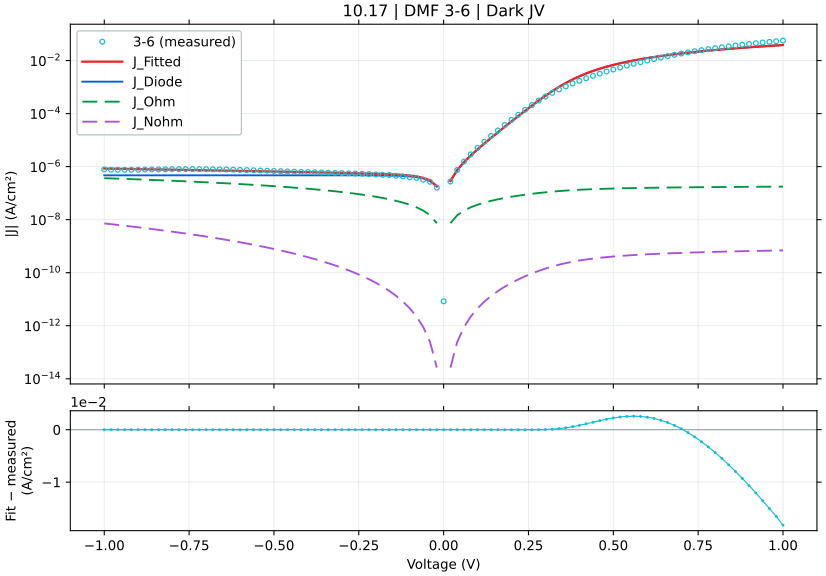

Values plotted in this chart, from the file beside it:
voltage_V, J_measured_A_cm2_signed, J_fitted_A_cm2_signed, J_diode_A_cm2_signed, J_ohmic_A_cm2_signed, J_nonohmic_A_cm2_signed, relative_error_pct, J_held_out_A_cm2_signed, J_fit_minus_measured_A_cm2
-1.0, -7.8484e-07, -8.440175088485155e-07, -4.702209532988954e-07, -3.6658394109399487e-07, -7.212614455625282e-09, 7.54, -8.464781943725566e-07, -5.917750884851551e-08
-0.98, -7.642778e-07, -8.362342491129095e-07, -4.7022095328180257e-07, -3.592522172144093e-07, -6.761078616697661e-09, 9.415, -8.381427767258485e-07, -7.195644911290949e-08
-0.96, -7.627356e-07, -8.28470813914146e-07, -4.7022095325443853e-07, -3.5192049323663314e-07, -6.329367423074325e-09, 8.618, -8.257701242203162e-07, -6.573521391414602e-08
-0.94, -7.604756e-07, -8.207267187477085e-07, -4.702209532106311e-07, -3.445887691630662e-07, -5.9169963740111645e-09, 7.923, -8.2301613310085e-07, -6.025111874770849e-08
-0.92, -7.619511e-07, -8.130014811201154e-07, -4.7022095314049937e-07, -3.372570449960983e-07, -5.523482983517615e-09, 6.7, -8.141770486364663e-07, -5.1050381120115336e-08
-0.9, -7.662667e-07, -8.052946205809241e-07, -4.702209530282246e-07, -3.2992532073810907e-07, -5.148346814590411e-09, 5.093, -8.034888621033768e-07, -3.9027920580924125e-08
-0.88, -7.769844e-07, -7.97605658754735e-07, -4.702209528484827e-07, -3.2259359639146776e-07, -4.791109514784587e-09, 2.654, -7.996957224529783e-07, -2.0621258754735042e-08
-0.86, -7.825444e-07, -7.899341193724701e-07, -4.7022095256073184e-07, -3.152618719585335e-07, -4.451294853204712e-09, 0.9443, -7.905263284066199e-07, -7.389719372470035e-09
-0.84, -7.875933e-07, -7.822795283007295e-07, -4.702209521000683e-07, -3.079301474416546e-07, -4.1284287590066535e-09, 0.6747, -7.812076216079874e-07, 5.313771699270545e-09
-0.82, -7.942689e-07, -7.746414135672636e-07, -4.702209513625868e-07, -3.0059842284316875e-07, -3.822039361508047e-09, 2.471, -7.765061836472156e-07, 1.9627486432736385e-08
-0.8, -8.0108e-07, -7.670193053793618e-07, -4.702209501819444e-07, -2.932666981654028e-07, -3.5316570320145595e-09, 4.252, -7.671661290250116e-07, 3.406069462063825e-08
-0.78, -8.042089e-07, -7.594127361299923e-07, -4.702209482918406e-07, -2.859349734106728e-07, -3.2568144274789013e-09, 5.57, -7.589263987481326e-07, 4.479616387000769e-08
-0.76, -8.066422e-07, -7.518212403833569e-07, -4.7022094526595206e-07, -2.7860324858128403e-07, -2.9970465361207037e-09, 6.796, -7.53436881456992e-07, 5.482095961664316e-08
-0.74, -8.062978e-07, -7.442443548264519e-07, -4.702209404217729e-07, -2.7127152367953127e-07, -2.7518907251477683e-09, 7.696, -7.440722991211628e-07, 6.205344517354806e-08
-0.72, -8.047244e-07, -7.366816181651042e-07, -4.7022093266667166e-07, -2.639397987076993e-07, -2.5208867907332736e-09, 8.455, -7.366451827135414e-07, 6.804278183489581e-08
-0.7, -8.001067e-07, -7.291325709299257e-07, -4.702209202514424e-07, -2.566080736680639e-07, -2.303577010419369e-09, 8.871, -7.304773246327938e-07, 7.09741290700743e-08
-0.68, -7.950444e-07, -7.215967551367902e-07, -4.702209003757612e-07, -2.492763485628935e-07, -2.0995061981355286e-09, 9.238, -7.212210304934265e-07, 7.344764486320984e-08
-0.66, -7.870489e-07, -7.140737137130502e-07, -4.7022086855655794e-07, -2.419446233944518e-07, -1.908221762040484e-09, 9.272, -7.143639346575989e-07, 7.297518628694974e-08
-0.64, -7.775067e-07, -7.065629895472575e-07, -4.702208176168347e-07, -2.3461289816500304e-07, -1.7292737654198505e-09, 9.125, -7.076171423835993e-07, 7.094371045274248e-08
-0.62, -7.670267e-07, -6.990641239345714e-07, -4.70220736066854e-07, -2.2728117287681907e-07, -1.562214990898232e-09, 8.861, -6.985888287885852e-07, 6.796257606542864e-08
-0.6, -7.547244e-07, -6.91576654053012e-07, -4.702206055125644e-07, -2.199494475321923e-07, -1.4066010082553003e-09, 8.367, -6.920825007842289e-07, 6.314774594698808e-08
-0.58, -7.418444e-07, -6.841001088863462e-07, -4.7022039650671993e-07, -2.1261772213345558e-07, -1.2619902461707673e-09, 7.784, -6.848459591273566e-07, 5.774429111365376e-08
-0.56, -7.278956e-07, -6.76634002658169e-07, -4.7022006190688953e-07, -2.052859966830151e-07, -1.1279440682642635e-09, 7.042, -6.761523240520705e-07, 5.126159734183102e-08
-0.54, -7.142333e-07, -6.691778242794651e-07, -4.7021952624221893e-07, -1.9795427118340212e-07, -1.0040268538440201e-09, 6.308, -6.698002562488279e-07, 4.505547572053488e-08
-0.52, -7.0016e-07, -6.617310204117504e-07, -4.7021866869055867e-07, -1.9062254563735737e-07, -8.898060838343691e-10, 5.489, -6.621528474036911e-07, 3.8428979588249674e-08
-0.5, -6.864689e-07, -6.542929683067377e-07, -4.702172958263543e-07, -1.832908200479653e-07, -7.848524324180904e-10, 4.687, -6.53887411784197e-07, 3.217593169326229e-08
-0.48, -6.730267e-07, -6.468629322763113e-07, -4.702150979924335e-07, -1.7595909441886983e-07, -6.887398650079019e-10, 3.887, -6.475146461700774e-07, 2.6163767723688774e-08
-0.46, -6.599733e-07, -6.394399939529778e-07, -4.7021157945510364e-07, -1.6862736875461954e-07, -6.010457432546071e-10, 3.111, -6.395240439259769e-07, 2.0533306047022148e-08
-0.44, -6.475133e-07, -6.320229405877853e-07, -4.7020594658865284e-07, -1.6129564306122118e-07, -5.213509379112852e-10, 2.392, -6.317656255268196e-07, 1.5490359412214692e-08
-0.42, -6.350756e-07, -6.246100861661818e-07, -4.7019692886864816e-07, -1.539639173470255e-07, -4.492399505080921e-10, 1.648, -6.25215207966892e-07, 1.0465513833818164e-08
-0.4, -6.237711e-07, -6.171989849671822e-07, -4.701824922980792e-07, -1.4663219162414617e-07, -3.843010449568659e-10, 1.054, -6.16933529480283e-07, 6.572115032817902e-09
-0.38, -6.124356e-07, -6.09785972929177e-07, -4.7015938062803893e-07, -1.3930046591073118e-07, -3.2612639040696365e-10, 0.4326, -6.097390989931454e-07, 2.6496270708229765e-09
-0.36, -6.015911e-07, -6.023654333442987e-07, -4.7012238089277424e-07, -1.319687402346e-07, -2.743122169244343e-10, 0.1287, -6.028590801226406e-07, -7.743333442986911e-10
-0.34, -5.912089e-07, -5.949286212215614e-07, -4.700631475966145e-07, -1.2463701463906635e-07, -2.2845898588057e-10, 0.6292, -5.943043079090035e-07, -3.7197212215614024e-09
-0.32, -5.813889e-07, -5.874617811116396e-07, -4.6996832034204547e-07, -1.1730528919226072e-07, -1.881715773334437e-10, 1.045, -5.876785466950243e-07, -6.0728811116396e-09
-0.3, -5.708156e-07, -5.799431338198999e-07, -4.698165103206491e-07, -1.09973564002055e-07, -1.530594971957575e-10, 1.599, -5.802706585642839e-07, -9.12753381989981e-09
-0.28, -5.606244e-07, -5.723380523038613e-07, -4.6957347595626e-07, -1.0264183923995629e-07, -1.227371076449273e-10, 2.089, -5.713494006052142e-07, -1.171365230386132e-08
-0.26, -5.493333e-07, -5.645913386122868e-07, -4.6918439954782183e-07, -9.531011517935886e-08, -9.68238851060538e-11, 2.778, -5.651178642895222e-07, -1.5258038612286788e-08
-0.24, -5.3698e-07, -5.566148598545524e-07, -4.685615228864556e-07, -8.79783922567832e-08, -7.494471131354164e-11, 3.657, -5.567304768366181e-07, -1.9634859854552398e-08
-0.22, -5.227511e-07, -5.482677544191345e-07, -4.6756435304465304e-07, -8.0646671169914e-08, -5.673020456741223e-11, 4.881, -5.469190889436367e-07, -2.5516654419134526e-08
-0.2, -5.070089e-07, -5.39324743915288e-07, -4.6596797378017954e-07, -7.331495303455059e-08, -4.181710055781287e-11, 6.374, -5.402028416730745e-07, -3.2315843915287996e-08
-0.18, -4.900489e-07, -5.294254036984604e-07, -4.6341231536721094e-07, -6.598323963586898e-08, -2.9848695380474255e-11, 8.035, -5.292908051347284e-07, -3.9376503698460397e-08
-0.16, -4.828889e-07, -5.17992950484133e-07, -4.5932094128527867e-07, -5.8651533830665175e-08, -2.0475368189192334e-11, 7.27, -5.163214276773348e-07, -3.5104050484132974e-08
-0.14, -4.507289e-07, -5.041042313660051e-07, -4.5277103596635e-07, -5.1319840191296906e-08, -1.3355208358202912e-11, 11.84, -5.053644268836143e-07, -5.337533136600513e-08
-0.12, -4.262889e-07, -4.862815953680112e-07, -4.422852745474923e-07, -4.3988166036539694e-08, -8.154783979233921e-12, 14.07, -4.85874586202716e-07, -5.999269536801118e-08
-0.1, -3.979756e-07, -4.6215971809773547e-07, -4.254986449071073e-07, -3.665652308179762e-08, -4.550108830531302e-12, 16.13, -4.603238510058453e-07, -6.418411809773547e-08
-0.08, -3.753156e-07, -4.279522688186159e-07, -3.9862511083596367e-07, -2.932493008069053e-08, -2.2279019616677595e-12, 14.02, -4.295128012600503e-07, -5.26366688186159e-08
-0.06, -3.222156e-07, -3.7759822355555653e-07, -3.556039191942151e-07, -2.199341705334808e-08, -8.873079933268164e-13, 17.19, -3.770032035603366e-07, -5.538262355555652e-08
-0.04, -2.682956e-07, -3.013955264640168e-07, -2.867332519954047e-07, -1.4662032053857435e-08, -2.4241475461092783e-13, 12.34, -3.000132849142152e-07, -3.3099926464016767e-08
-0.02, -1.619e-07, -1.8381457065646685e-07, -1.764836922790192e-07, -7.330852000048665e-09, -2.6377398989725865e-14, 13.54, -1.8477307989655142e-07, -2.1914570656466863e-08
0.0, 8.334513e-12, 0.0, 0.0, 0.0, 0.0, , 0.0, -8.334513e-12
0.02, 2.7448e-07, 2.898238936294121e-07, 2.824935403200507e-07, 7.330326938007482e-09, 2.637135388399758e-14, 5.59, 2.883926715114724e-07, 1.5343893629412095e-08
0.04, 7.465e-07, 7.492951385891381e-07, 7.34635082675634e-07, 1.4659813616101281e-08, 2.4229740279137394e-13, 0.3744, 7.547654862382912e-07, 2.79513858913814e-09
0.06, 1.555211e-06, 1.480192047673096e-06, 1.4582032051416018e-06, 2.1987955928348395e-08, 8.866031458441629e-13, 4.824, 1.4747989249230353e-06, -7.501895232690395e-08
0.08, 2.911944e-06, 2.6451955146688766e-06, 2.615879341316119e-06, 2.9313948119559025e-08, 2.2252331983648465e-12, 9.16, 2.632033744666993e-06, -2.667484853311233e-07
0.1, 5.1173e-06, 4.504086094026806e-06, 4.4674450483633015e-06, 3.6636503501880113e-08, 4.542161623474152e-12, 11.98, 4.548351472160523e-06, -6.132139059731945e-07
0.12, 8.641744e-06, 7.47107279143687e-06, 7.427111086651962e-06, 4.3953570506450495e-08, 8.134278458075178e-12, 13.55, 7.434465159349176e-06, -1.170671208563129e-06
0.14, 1.438119e-05, 1.2205000600540816e-05, 1.215372540764677e-05, 5.126188588728876e-08, 1.3307006756289622e-11, 15.13, 1.2146946550429719e-05, -2.176189399459184e-06
0.16, 2.310119e-05, 1.974980784913357e-05, 1.969123120094816e-05, 5.855627903888691e-08, 2.0369146524014108e-11, 14.51, 1.9997278434306974e-05, -3.3513821508664313e-06
0.18, 3.682119e-05, 3.174952039931045e-05, 3.168366216674677e-05, 6.582860713426801e-08, 2.962542941002462e-11, 13.77, 3.155534234649266e-05, -5.071669600689552e-06
... 41 more rows
